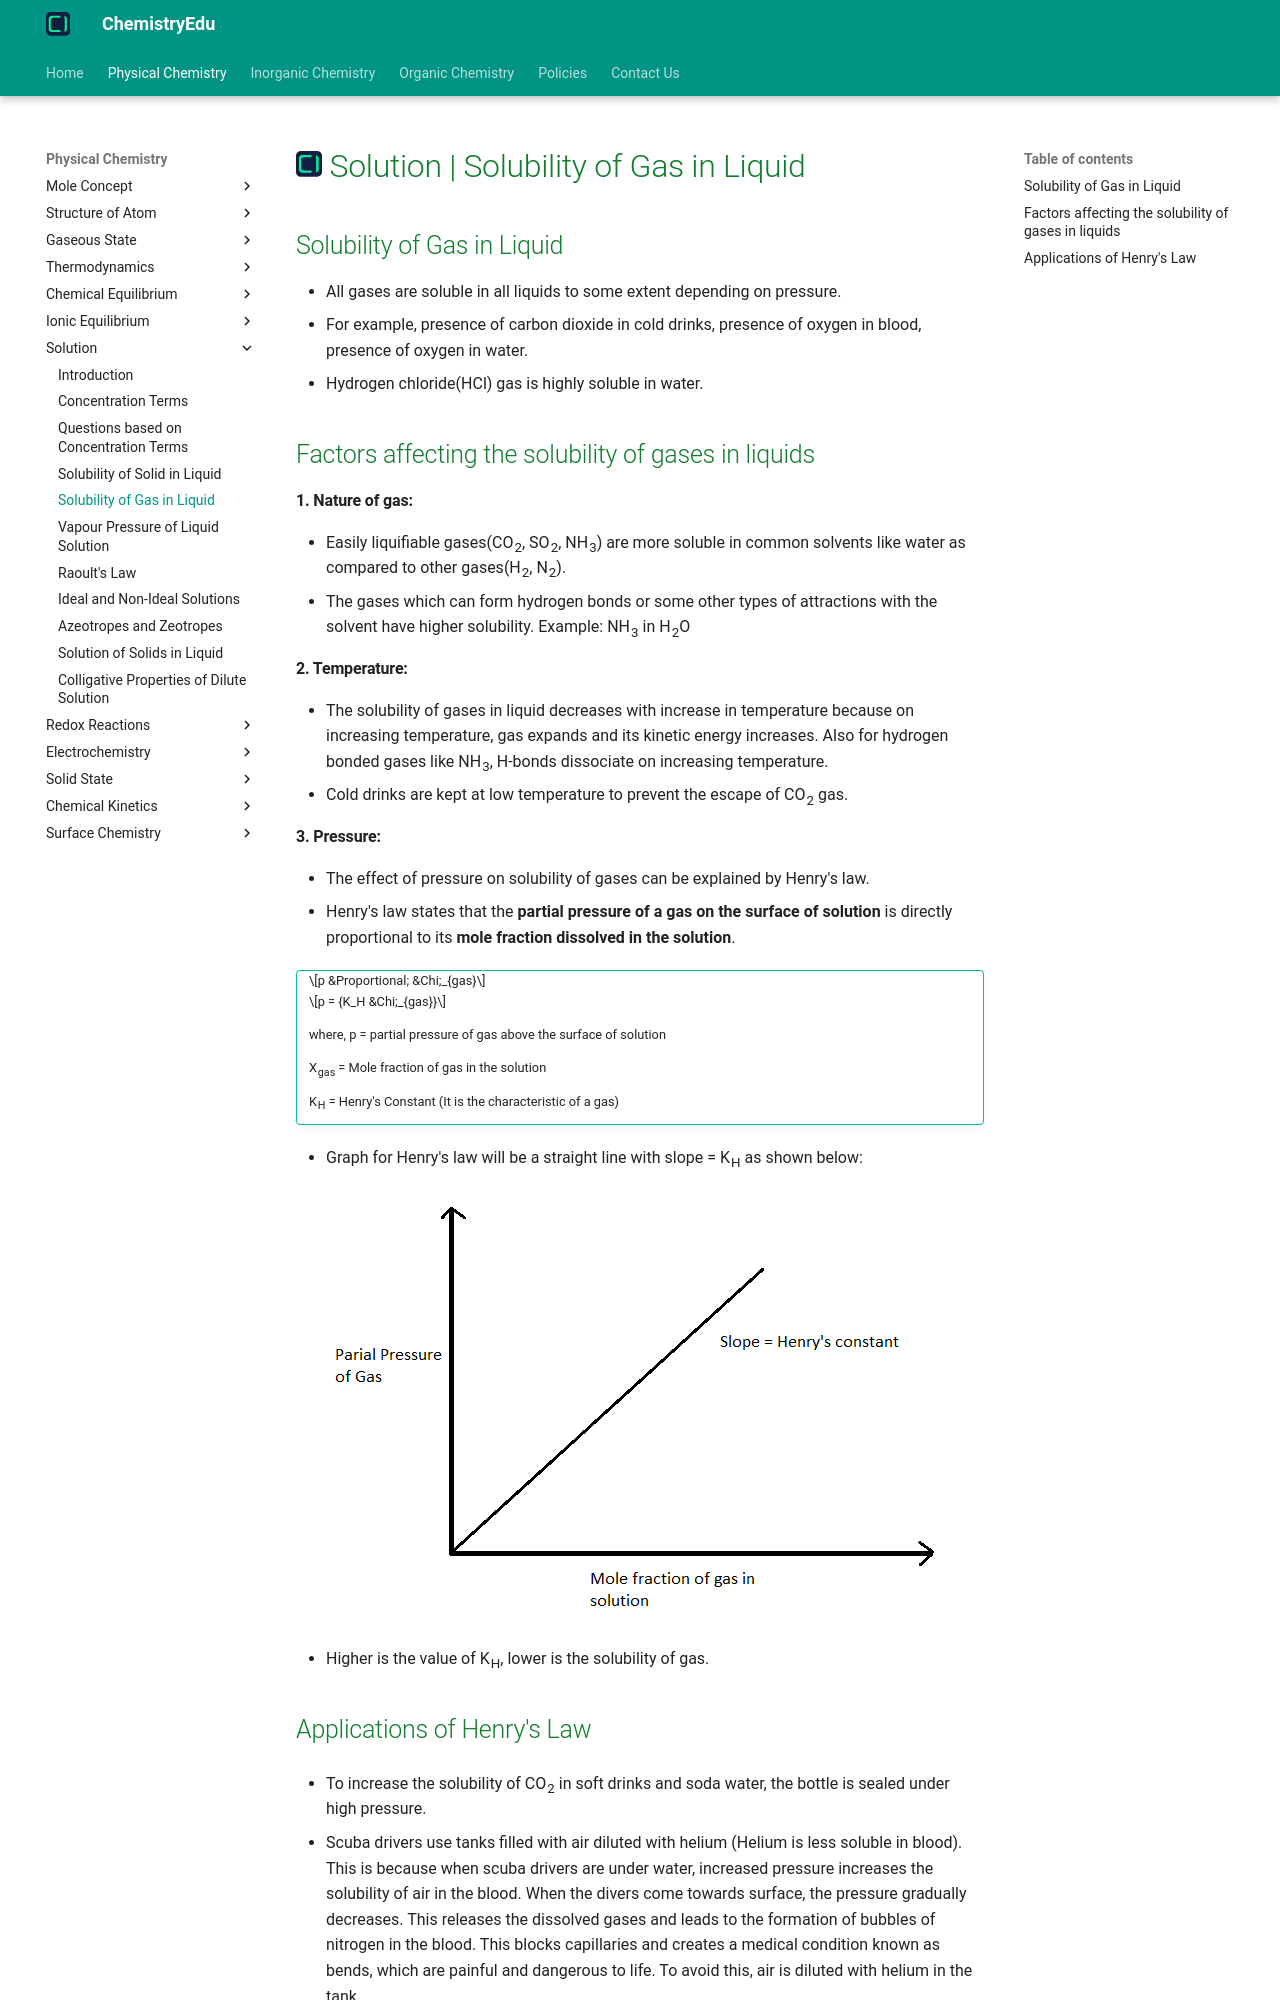

repository: KingChampion36/chemistryedu · page: physical-chemistry/solution/solubility-of-gas-in-liquid/index.html · generator: mkdocs

---
title: Solution | Solubility of Gas in Liquid
description: All gases are soluble in all liquids to some extent depending on pressure.
---

# [![ChemistryEdu Logo](../../images/favicon.svg){ align=left, width=3.8% }](../../index.md)  Solution | Solubility of Gas in Liquid

## Solubility of Gas in Liquid

* All gases are soluble in all liquids to some extent depending on pressure.
* For example, presence of carbon dioxide in cold drinks, presence of oxygen in blood, presence of oxygen in water.
* Hydrogen chloride(HCl) gas is highly soluble in water.

## Factors affecting the solubility of gases in liquids

#### 1. Nature of gas:

* Easily liquifiable gases(CO<sub>2</sub>, SO<sub>2</sub>, NH<sub>3</sub>) are more
  soluble in common solvents like water as compared to other gases(H<sub>2</sub>,
  N<sub>2</sub>).
* The gases which can form hydrogen bonds or some other types of attractions with the
  solvent have higher solubility. Example: NH<sub>3</sub> in H<sub>2</sub>O

#### 2. Temperature:

* The solubility of gases in liquid decreases with increase in temperature because on
  increasing temperature, gas expands and its kinetic energy increases. Also for
  hydrogen bonded gases like NH<sub>3</sub>, H-bonds dissociate on increasing
  temperature.
* Cold drinks are kept at low temperature to prevent the escape of CO<sub>2</sub> gas.

#### 3. Pressure:

* The effect of pressure on solubility of gases can be explained by Henry's law.
* Henry's law states that the **partial pressure of a gas on the surface of
  solution** is directly proportional to its **mole fraction dissolved in
  the solution**.

!!! tip ""

    $$p &Proportional; &Chi;_{gas}$$

    $$p = {K_H &Chi;_{gas}}$$

    where, p = partial pressure of gas above the surface of solution

    &Chi;<sub>gas</sub> = Mole fraction of gas in the solution

    K<sub>H</sub> = Henry's Constant (It is the characteristic of a gas)

* Graph for Henry's law will be a straight line with slope = K<sub>H</sub> as shown below:

![Henry's Law Graph](images/henry_law_graph.png){loading=lazy}

* Higher is the value of K<sub>H</sub>, lower is the solubility of gas.
